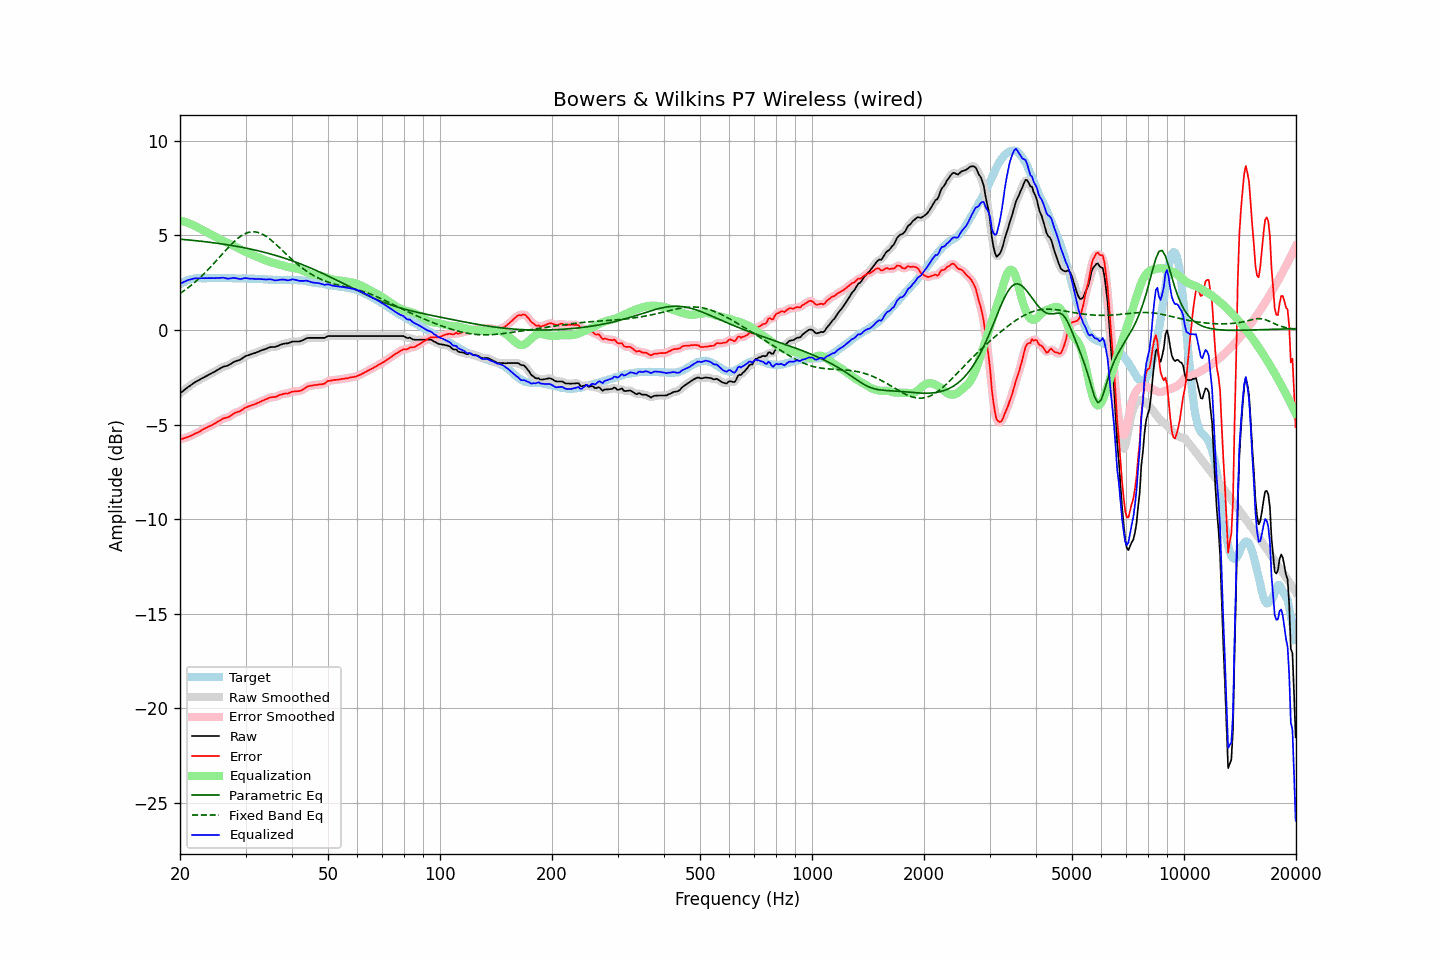

Values plotted in this chart, from the file beside it:
frequency, raw, error, smoothed, error_smoothed, equalization, parametric_eq, fixed_band_eq, equalized_raw, equalized_smoothed, target
20.00, -3.35, -5.78, -3.35, -5.78, 5.78, 4.79, 1.93, 2.43, 2.43, 2.42
20.20, -3.28, -5.76, -3.28, -5.76, 5.76, 4.79, 1.98, 2.48, 2.47, 2.47
20.40, -3.22, -5.74, -3.22, -5.74, 5.73, 4.78, 2.04, 2.51, 2.52, 2.52
20.61, -3.15, -5.70, -3.15, -5.71, 5.71, 4.77, 2.10, 2.55, 2.56, 2.55
20.81, -3.08, -5.68, -3.08, -5.68, 5.68, 4.76, 2.16, 2.60, 2.60, 2.60
21.02, -3.01, -5.65, -3.02, -5.65, 5.65, 4.75, 2.23, 2.64, 2.63, 2.64
21.23, -2.96, -5.62, -2.96, -5.62, 5.62, 4.75, 2.29, 2.65, 2.66, 2.66
21.44, -2.90, -5.58, -2.90, -5.58, 5.58, 4.74, 2.36, 2.68, 2.68, 2.68
21.66, -2.84, -5.54, -2.84, -5.54, 5.54, 4.73, 2.43, 2.70, 2.70, 2.70
21.87, -2.78, -5.49, -2.78, -5.50, 5.50, 4.72, 2.50, 2.72, 2.72, 2.71
22.09, -2.73, -5.46, -2.73, -5.46, 5.46, 4.71, 2.57, 2.73, 2.73, 2.73
22.31, -2.68, -5.42, -2.68, -5.42, 5.41, 4.70, 2.65, 2.73, 2.73, 2.74
22.54, -2.64, -5.38, -2.64, -5.38, 5.37, 4.69, 2.73, 2.73, 2.73, 2.74
22.76, -2.59, -5.33, -2.59, -5.33, 5.32, 4.69, 2.81, 2.73, 2.73, 2.74
22.99, -2.54, -5.27, -2.55, -5.27, 5.28, 4.68, 2.89, 2.74, 2.73, 2.73
23.22, -2.50, -5.23, -2.50, -5.23, 5.23, 4.67, 2.97, 2.73, 2.73, 2.72
23.45, -2.45, -5.18, -2.45, -5.18, 5.19, 4.66, 3.06, 2.74, 2.73, 2.72
23.69, -2.41, -5.15, -2.41, -5.14, 5.14, 4.65, 3.14, 2.73, 2.73, 2.73
23.92, -2.36, -5.09, -2.36, -5.10, 5.10, 4.64, 3.23, 2.74, 2.74, 2.73
24.16, -2.32, -5.06, -2.32, -5.06, 5.06, 4.62, 3.32, 2.73, 2.74, 2.74
24.40, -2.27, -5.02, -2.27, -5.02, 5.01, 4.61, 3.41, 2.74, 2.74, 2.75
24.65, -2.23, -4.97, -2.23, -4.97, 4.97, 4.60, 3.50, 2.73, 2.74, 2.74
24.89, -2.18, -4.92, -2.18, -4.92, 4.92, 4.59, 3.60, 2.74, 2.74, 2.74
25.14, -2.13, -4.87, -2.13, -4.87, 4.87, 4.58, 3.69, 2.74, 2.74, 2.74
25.39, -2.08, -4.83, -2.08, -4.82, 4.82, 4.57, 3.79, 2.74, 2.74, 2.75
25.65, -2.03, -4.78, -2.03, -4.77, 4.78, 4.56, 3.88, 2.75, 2.75, 2.75
25.91, -1.98, -4.72, -1.98, -4.72, 4.74, 4.54, 3.98, 2.76, 2.76, 2.74
26.16, -1.94, -4.68, -1.95, -4.68, 4.70, 4.53, 4.07, 2.76, 2.75, 2.73
26.43, -1.92, -4.66, -1.92, -4.66, 4.66, 4.52, 4.17, 2.74, 2.74, 2.73
26.69, -1.90, -4.63, -1.90, -4.63, 4.62, 4.50, 4.26, 2.72, 2.72, 2.73
26.96, -1.87, -4.61, -1.87, -4.61, 4.58, 4.49, 4.35, 2.71, 2.71, 2.74
27.23, -1.82, -4.56, -1.82, -4.56, 4.54, 4.48, 4.44, 2.72, 2.72, 2.74
27.50, -1.77, -4.51, -1.77, -4.51, 4.50, 4.46, 4.53, 2.73, 2.73, 2.74
27.77, -1.71, -4.44, -1.72, -4.45, 4.46, 4.45, 4.61, 2.75, 2.74, 2.73
28.05, -1.67, -4.40, -1.67, -4.39, 4.42, 4.43, 4.69, 2.75, 2.74, 2.72
28.33, -1.64, -4.36, -1.64, -4.36, 4.37, 4.42, 4.77, 2.73, 2.73, 2.71
28.62, -1.61, -4.32, -1.62, -4.33, 4.33, 4.40, 4.84, 2.71, 2.71, 2.71
28.90, -1.59, -4.31, -1.58, -4.30, 4.28, 4.39, 4.90, 2.69, 2.70, 2.72
29.19, -1.54, -4.25, -1.54, -4.26, 4.24, 4.37, 4.96, 2.69, 2.70, 2.71
29.48, -1.48, -4.21, -1.48, -4.20, 4.19, 4.36, 5.02, 2.71, 2.71, 2.73
29.78, -1.42, -4.14, -1.43, -4.15, 4.15, 4.34, 5.06, 2.73, 2.73, 2.72
30.08, -1.37, -4.10, -1.38, -4.10, 4.11, 4.32, 5.10, 2.74, 2.73, 2.72
30.38, -1.35, -4.06, -1.35, -4.06, 4.07, 4.31, 5.14, 2.72, 2.73, 2.71
30.68, -1.32, -4.03, -1.32, -4.03, 4.03, 4.29, 5.16, 2.71, 2.71, 2.71
30.99, -1.29, -4.00, -1.29, -4.00, 4.00, 4.27, 5.18, 2.71, 2.71, 2.71
31.30, -1.26, -3.97, -1.26, -3.97, 3.96, 4.25, 5.18, 2.70, 2.70, 2.70
31.61, -1.23, -3.94, -1.24, -3.94, 3.93, 4.23, 5.19, 2.70, 2.70, 2.70
31.93, -1.21, -3.91, -1.21, -3.90, 3.90, 4.21, 5.18, 2.69, 2.69, 2.70
32.24, -1.17, -3.86, -1.17, -3.87, 3.87, 4.19, 5.16, 2.69, 2.69, 2.69
32.57, -1.14, -3.84, -1.14, -3.83, 3.83, 4.17, 5.14, 2.69, 2.69, 2.70
32.89, -1.10, -3.79, -1.10, -3.79, 3.79, 4.15, 5.11, 2.69, 2.69, 2.69
33.22, -1.07, -3.75, -1.07, -3.76, 3.75, 4.13, 5.07, 2.68, 2.68, 2.68
33.55, -1.04, -3.72, -1.04, -3.72, 3.71, 4.11, 5.03, 2.67, 2.67, 2.68
33.89, -1.01, -3.68, -1.01, -3.68, 3.68, 4.09, 4.97, 2.67, 2.67, 2.66
34.23, -0.98, -3.65, -0.98, -3.64, 3.65, 4.07, 4.92, 2.66, 2.67, 2.67
34.57, -0.94, -3.60, -0.94, -3.60, 3.62, 4.04, 4.86, 2.68, 2.67, 2.66
34.92, -0.91, -3.57, -0.92, -3.57, 3.59, 4.02, 4.79, 2.68, 2.67, 2.66
35.27, -0.90, -3.55, -0.91, -3.56, 3.57, 4.00, 4.72, 2.67, 2.66, 2.65
35.62, -0.90, -3.55, -0.90, -3.55, 3.54, 3.97, 4.65, 2.64, 2.64, 2.65
35.97, -0.90, -3.55, -0.89, -3.54, 3.52, 3.95, 4.57, 2.62, 2.63, 2.64
... 635 more rows
